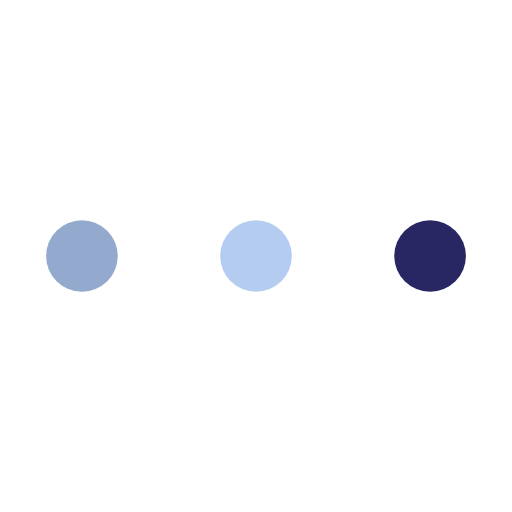
t = 0.00 s
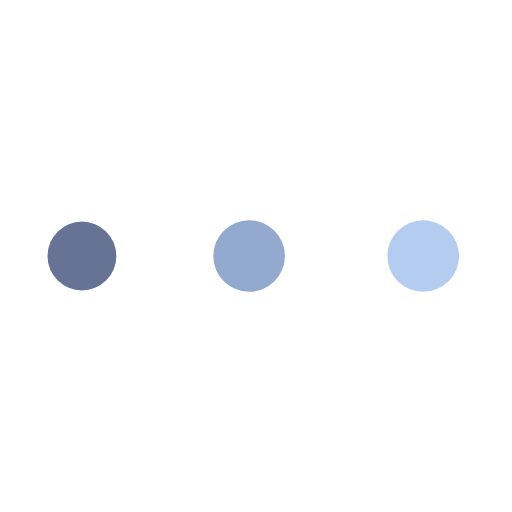
t = 0.19 s
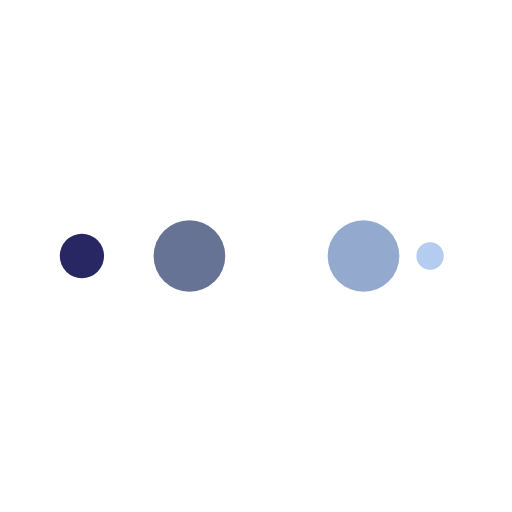
t = 0.31 s
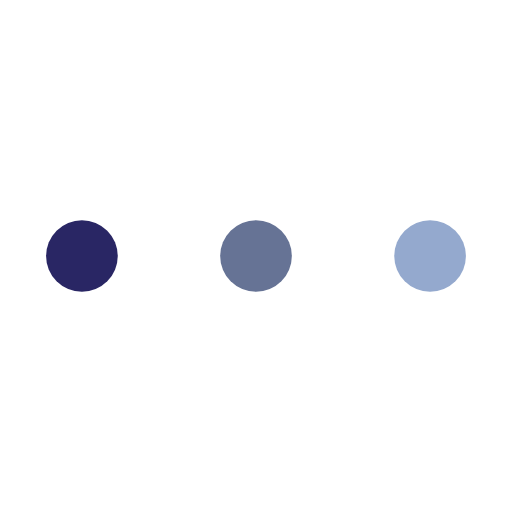
t = 0.50 s
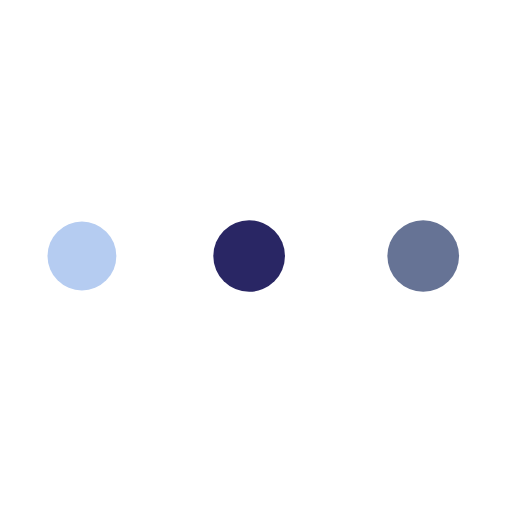
t = 0.69 s
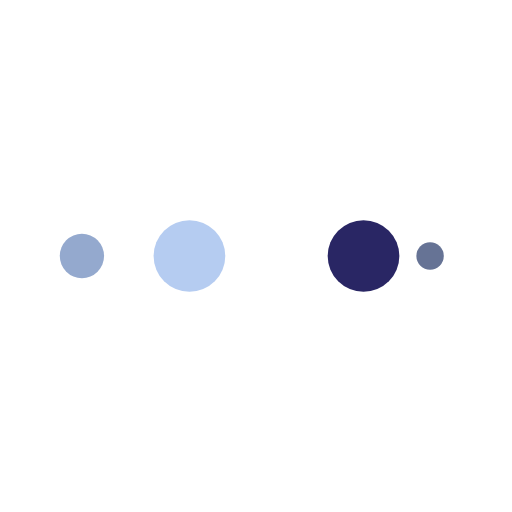
t = 0.81 s

The animated SVG that drew these frames (rendered in a browser with its animation timeline set to each time). Animation: 10 SMIL elements (animate=10); one cycle of 1.00 s, repeats indefinitely.

<?xml version="1.0" encoding="utf-8"?>
<svg xmlns="http://www.w3.org/2000/svg" xmlns:xlink="http://www.w3.org/1999/xlink" style="margin: auto; background: none; display: block; shape-rendering: auto;" width="190px" height="190px" viewBox="0 0 100 100" preserveAspectRatio="xMidYMid">
<circle cx="84" cy="50" r="5.00073" fill="#292664">
    <animate attributeName="r" repeatCount="indefinite" dur="0.25s" calcMode="spline" keyTimes="0;1" values="7;0" keySplines="0 0.5 0.5 1" begin="0s"></animate>
    <animate attributeName="fill" repeatCount="indefinite" dur="1s" calcMode="discrete" keyTimes="0;0.25;0.5;0.75;1" values="#292664;#b5ccf1;#94a9ce;#667395;#292664" begin="0s"></animate>
</circle><circle cx="16" cy="50" r="1.99927" fill="#292664">
  <animate attributeName="r" repeatCount="indefinite" dur="1s" calcMode="spline" keyTimes="0;0.25;0.5;0.75;1" values="0;0;7;7;7" keySplines="0 0.5 0.5 1;0 0.5 0.5 1;0 0.5 0.5 1;0 0.5 0.5 1" begin="0s"></animate>
  <animate attributeName="cx" repeatCount="indefinite" dur="1s" calcMode="spline" keyTimes="0;0.25;0.5;0.75;1" values="16;16;16;50;84" keySplines="0 0.5 0.5 1;0 0.5 0.5 1;0 0.5 0.5 1;0 0.5 0.5 1" begin="0s"></animate>
</circle><circle cx="25.7107" cy="50" r="7" fill="#667395">
  <animate attributeName="r" repeatCount="indefinite" dur="1s" calcMode="spline" keyTimes="0;0.25;0.5;0.75;1" values="0;0;7;7;7" keySplines="0 0.5 0.5 1;0 0.5 0.5 1;0 0.5 0.5 1;0 0.5 0.5 1" begin="-0.25s"></animate>
  <animate attributeName="cx" repeatCount="indefinite" dur="1s" calcMode="spline" keyTimes="0;0.25;0.5;0.75;1" values="16;16;16;50;84" keySplines="0 0.5 0.5 1;0 0.5 0.5 1;0 0.5 0.5 1;0 0.5 0.5 1" begin="-0.25s"></animate>
</circle><circle cx="59.7107" cy="50" r="7" fill="#94a9ce">
  <animate attributeName="r" repeatCount="indefinite" dur="1s" calcMode="spline" keyTimes="0;0.25;0.5;0.75;1" values="0;0;7;7;7" keySplines="0 0.5 0.5 1;0 0.5 0.5 1;0 0.5 0.5 1;0 0.5 0.5 1" begin="-0.5s"></animate>
  <animate attributeName="cx" repeatCount="indefinite" dur="1s" calcMode="spline" keyTimes="0;0.25;0.5;0.75;1" values="16;16;16;50;84" keySplines="0 0.5 0.5 1;0 0.5 0.5 1;0 0.5 0.5 1;0 0.5 0.5 1" begin="-0.5s"></animate>
</circle><circle cx="16" cy="50" r="0" fill="#b5ccf1">
  <animate attributeName="r" repeatCount="indefinite" dur="1s" calcMode="spline" keyTimes="0;0.25;0.5;0.75;1" values="0;0;7;7;7" keySplines="0 0.5 0.5 1;0 0.5 0.5 1;0 0.5 0.5 1;0 0.5 0.5 1" begin="-0.75s"></animate>
  <animate attributeName="cx" repeatCount="indefinite" dur="1s" calcMode="spline" keyTimes="0;0.25;0.5;0.75;1" values="16;16;16;50;84" keySplines="0 0.5 0.5 1;0 0.5 0.5 1;0 0.5 0.5 1;0 0.5 0.5 1" begin="-0.75s"></animate>
</circle>
<!-- [ldio] generated by https://loading.io/ --></svg>
